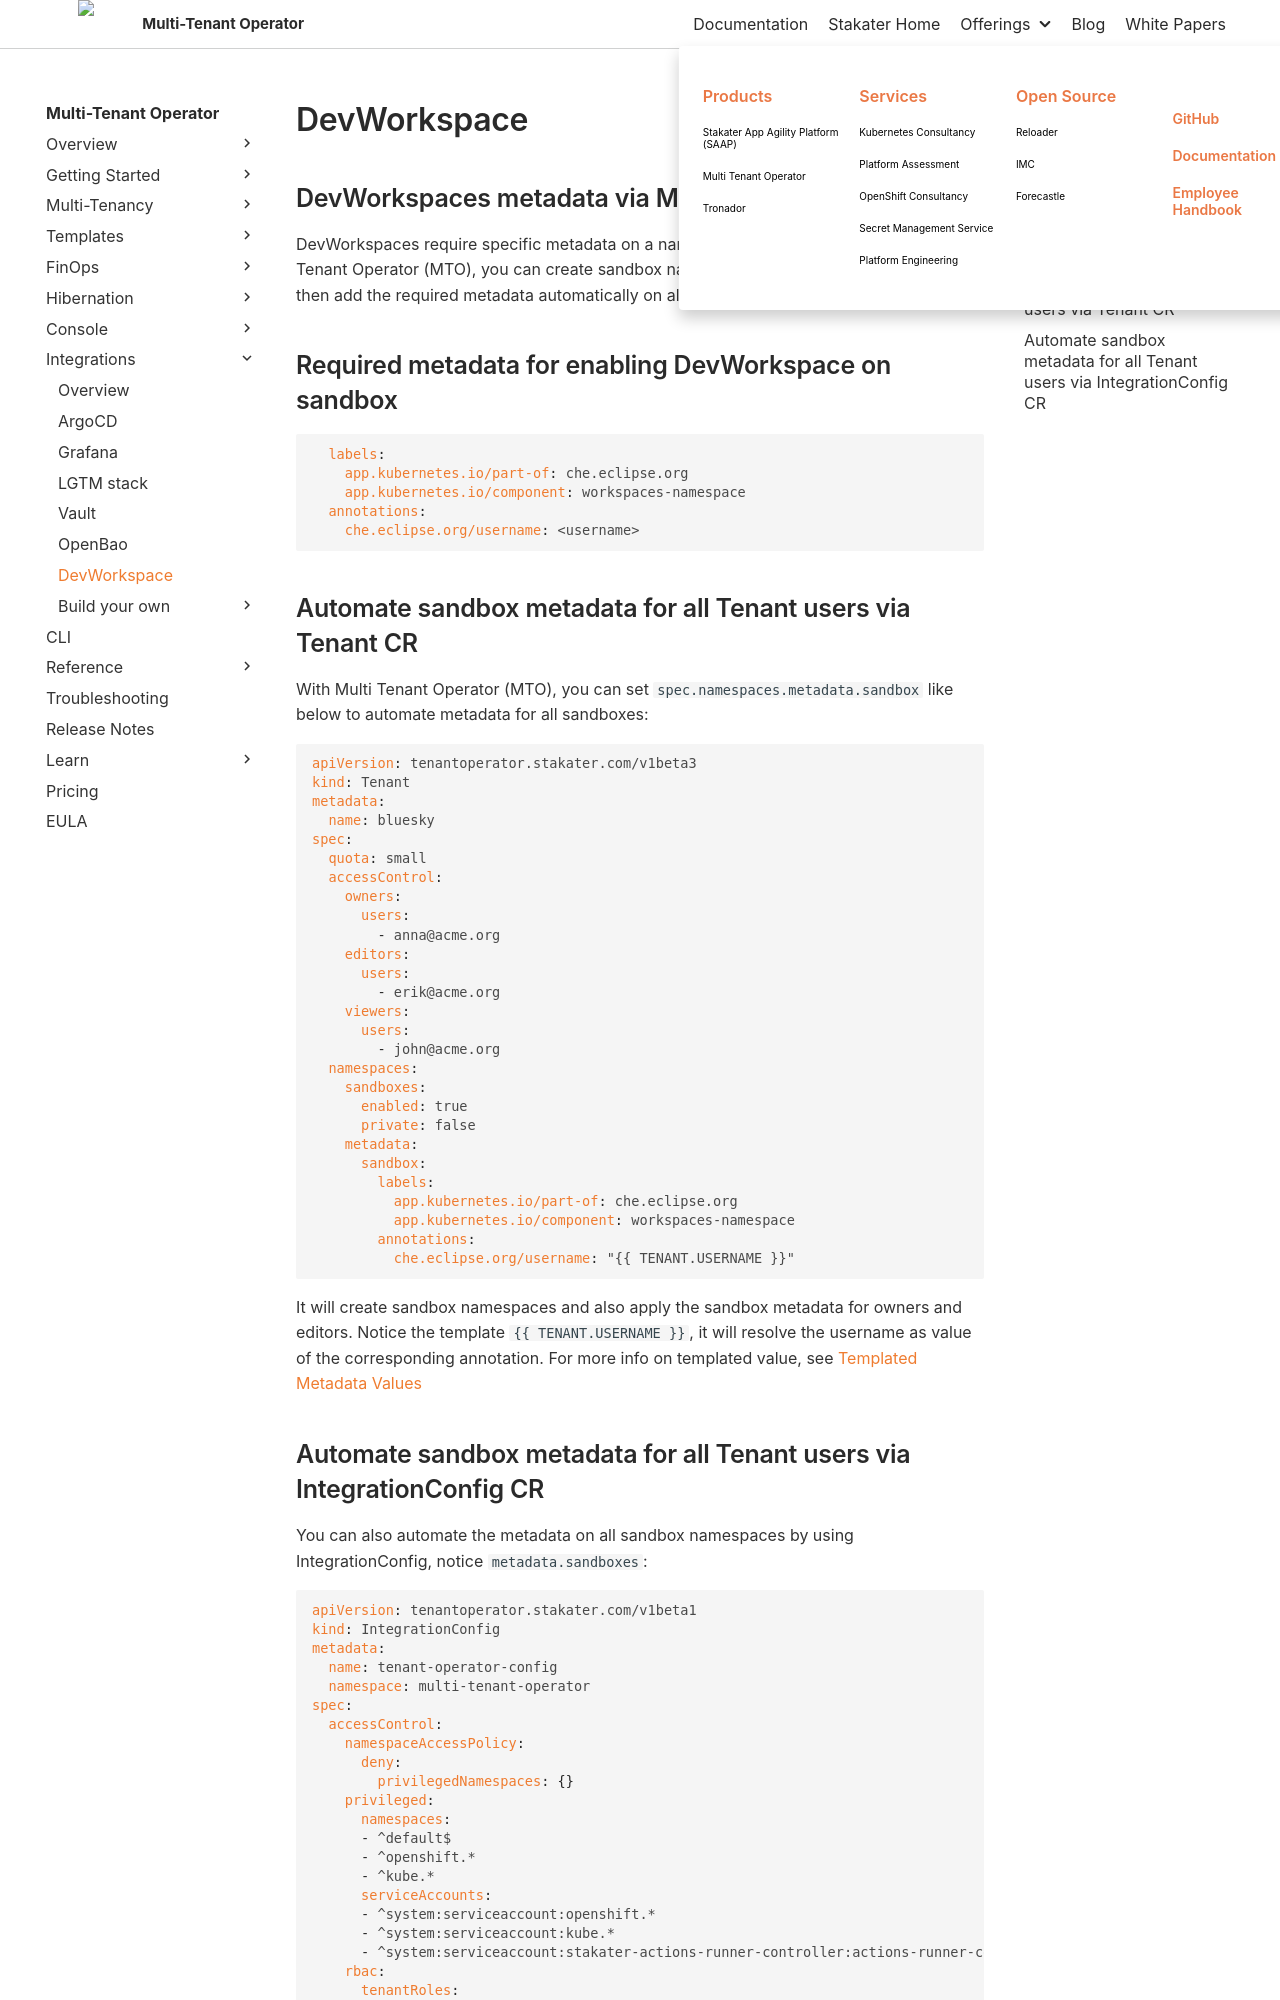

repository: stakater/mto-docs · page: 1.10/integrations/devworkspace.html · generator: mkdocs

# DevWorkspace

## DevWorkspaces metadata via Multi Tenant Operator

DevWorkspaces require specific metadata on a namespace for it to work in it. With Multi Tenant Operator (MTO), you can create sandbox namespaces for users of a Tenant, and then add the required metadata automatically on all sandboxes.

## Required metadata for enabling DevWorkspace on sandbox

```yaml
  labels:
    app.kubernetes.io/part-of: che.eclipse.org
    app.kubernetes.io/component: workspaces-namespace
  annotations:
    che.eclipse.org/username: <username>
```

## Automate sandbox metadata for all Tenant users via Tenant CR

With Multi Tenant Operator (MTO), you can set `spec.namespaces.metadata.sandbox` like below to automate metadata for all sandboxes:

```yaml
apiVersion: tenantoperator.stakater.com/v1beta3
kind: Tenant
metadata:
  name: bluesky
spec:
  quota: small
  accessControl:
    owners:
      users:
        - anna@acme.org
    editors:
      users:
        - erik@acme.org
    viewers:
      users:
        - john@acme.org
  namespaces:
    sandboxes:
      enabled: true
      private: false
    metadata:
      sandbox:
        labels:
          app.kubernetes.io/part-of: che.eclipse.org
          app.kubernetes.io/component: workspaces-namespace
        annotations:
          che.eclipse.org/username: "{{ TENANT.USERNAME }}"
```

It will create sandbox namespaces and also apply the sandbox metadata for owners and editors. Notice the template `{{ TENANT.USERNAME }}`, it will resolve the username as value of the corresponding annotation. For more info on templated value, see [Templated Metadata Values](../guides/templated-metadata-values.md)
